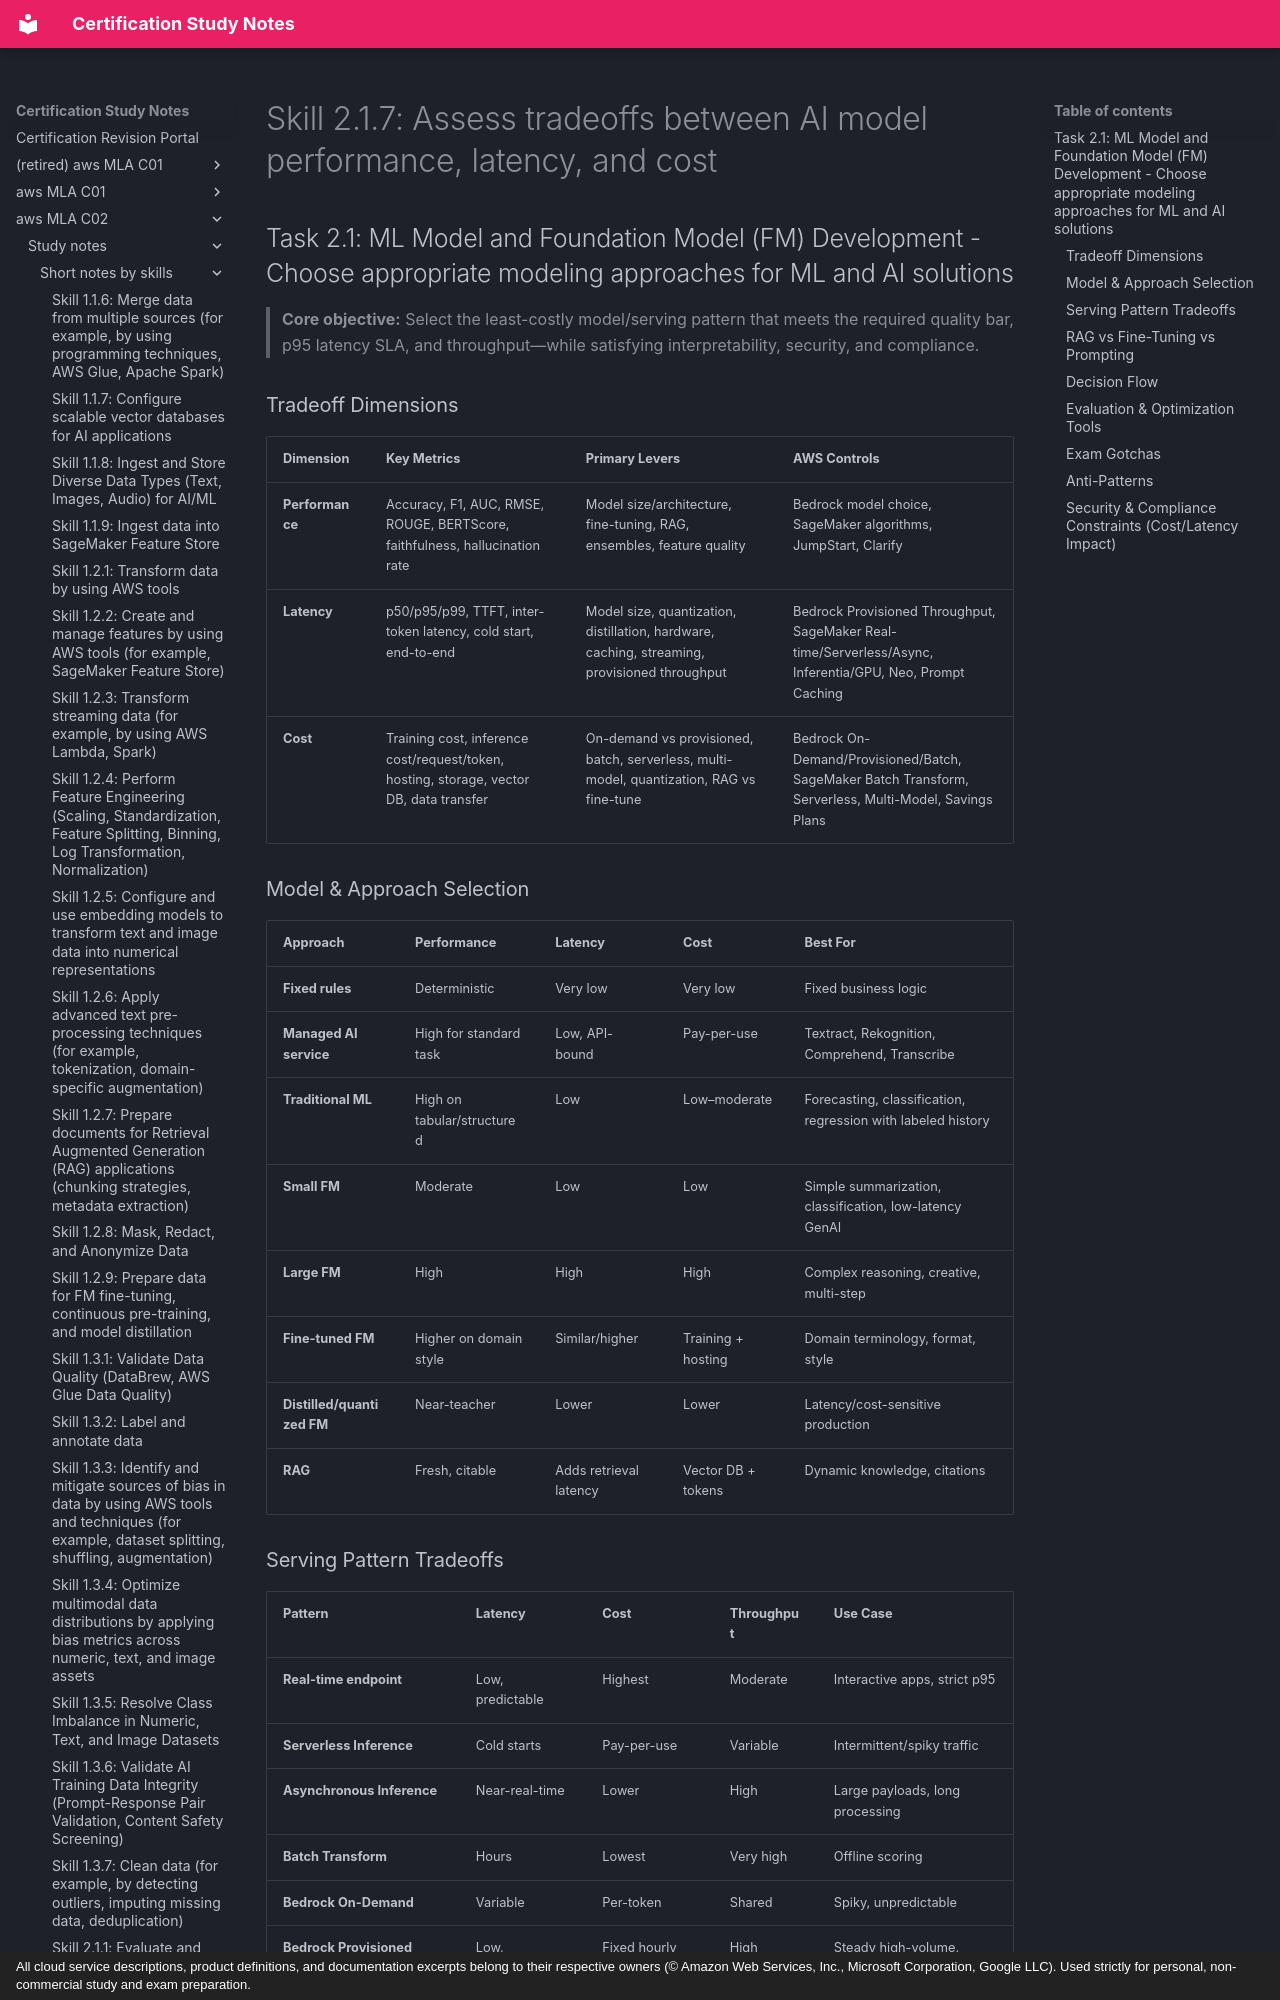

repository: monitus2022/cert_study_notes · page: aws_MLA_C02/study_notes/short_notes_by_skills/2.1.7/index.html · generator: mkdocs · copyright: All cloud service descriptions, product definitions, and documentation excerpts belong to their respective owners (© Amazon Web Services, Inc., Microsoft Corporation, Google LLC). Used strictly for personal, non-commercial study and exam preparation.

# Skill 2.1.7: Assess tradeoffs between AI model performance, latency, and cost
## Task 2.1: ML Model and Foundation Model (FM) Development - Choose appropriate modeling approaches for ML and AI solutions

> **Core objective:** Select the least-costly model/serving pattern that meets the required quality bar, p95 latency SLA, and throughput—while satisfying interpretability, security, and compliance.

### Tradeoff Dimensions
| Dimension | Key Metrics | Primary Levers | AWS Controls |
|---|---|---|---|
| **Performance** | Accuracy, F1, AUC, RMSE, ROUGE, BERTScore, faithfulness, hallucination rate | Model size/architecture, fine-tuning, RAG, ensembles, feature quality | Bedrock model choice, SageMaker algorithms, JumpStart, Clarify |
| **Latency** | p50/p95/p99, TTFT, inter-token latency, cold start, end-to-end | Model size, quantization, distillation, hardware, caching, streaming, provisioned throughput | Bedrock Provisioned Throughput, SageMaker Real-time/Serverless/Async, Inferentia/GPU, Neo, Prompt Caching |
| **Cost** | Training cost, inference cost/request/token, hosting, storage, vector DB, data transfer | On-demand vs provisioned, batch, serverless, multi-model, quantization, RAG vs fine-tune | Bedrock On-Demand/Provisioned/Batch, SageMaker Batch Transform, Serverless, Multi-Model, Savings Plans |

### Model & Approach Selection
| Approach | Performance | Latency | Cost | Best For |
|---|---|---|---|---|
| **Fixed rules** | Deterministic | Very low | Very low | Fixed business logic |
| **Managed AI service** | High for standard task | Low, API-bound | Pay-per-use | Textract, Rekognition, Comprehend, Transcribe |
| **Traditional ML** | High on tabular/structured | Low | Low–moderate | Forecasting, classification, regression with labeled history |
| **Small FM** | Moderate | Low | Low | Simple summarization, classification, low-latency GenAI |
| **Large FM** | High | High | High | Complex reasoning, creative, multi-step |
| **Fine-tuned FM** | Higher on domain style | Similar/higher | Training + hosting | Domain terminology, format, style |
| **Distilled/quantized FM** | Near-teacher | Lower | Lower | Latency/cost-sensitive production |
| **RAG** | Fresh, citable | Adds retrieval latency | Vector DB + tokens | Dynamic knowledge, citations |
